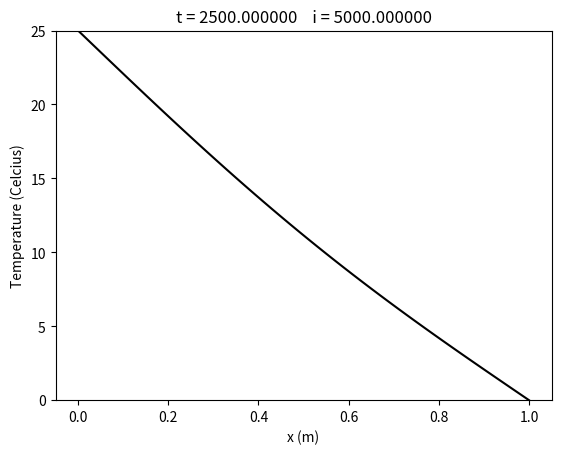

Recreate this plot in Python.
# heat conduction research， FTCS scheme
import matplotlib.pyplot as plt
import math
# %matplotlib notebook

# fixed parameters
T0 = 25.0  # temperature gradient, C
D = 1e-4  # thermal diffusivity, m^2/s
L = 1.0  # length of rod, m

# input parameters
dx = L*0.01  # 空间步长
dt = dx**2/D*0.5  # 时间步长
tmax = L**2/D*0.25  # 总的系统演化时间

# construct initial data
N = int(L/dx)
x = [0.0]*(N+1)
u0 = [0.0]*(N+1)
u1 = [0.0]*(N+1)
for j in range(N+1):
    x[j] = j*dx

# prepare animated plot
i = 0
# preform the evolution
t = 0.0
while t < tmax:
    # derivatives at interior points
    for j in range(1, N):
        u1[j] = u0[j]+dt*D*(u0[j+1]-2.0*u0[j]+u0[j-1])/dx**2

    # boundary conditions
    u1[0] = T0
    u1[N] = 0.0

    # swap old and new lists
    (u0, u1) = (u1, u0)
    t += dt
    i += 1

plt.figure()
plt.plot(x, u1, '-k')
plt.ylim(0, T0)
plt.xlabel('x (m)')
plt.ylabel('Temperature (Celcius)')
plt.title('t = %6f' % t+'    i = %6f' % i)
plt.show()
# freeze final plot
